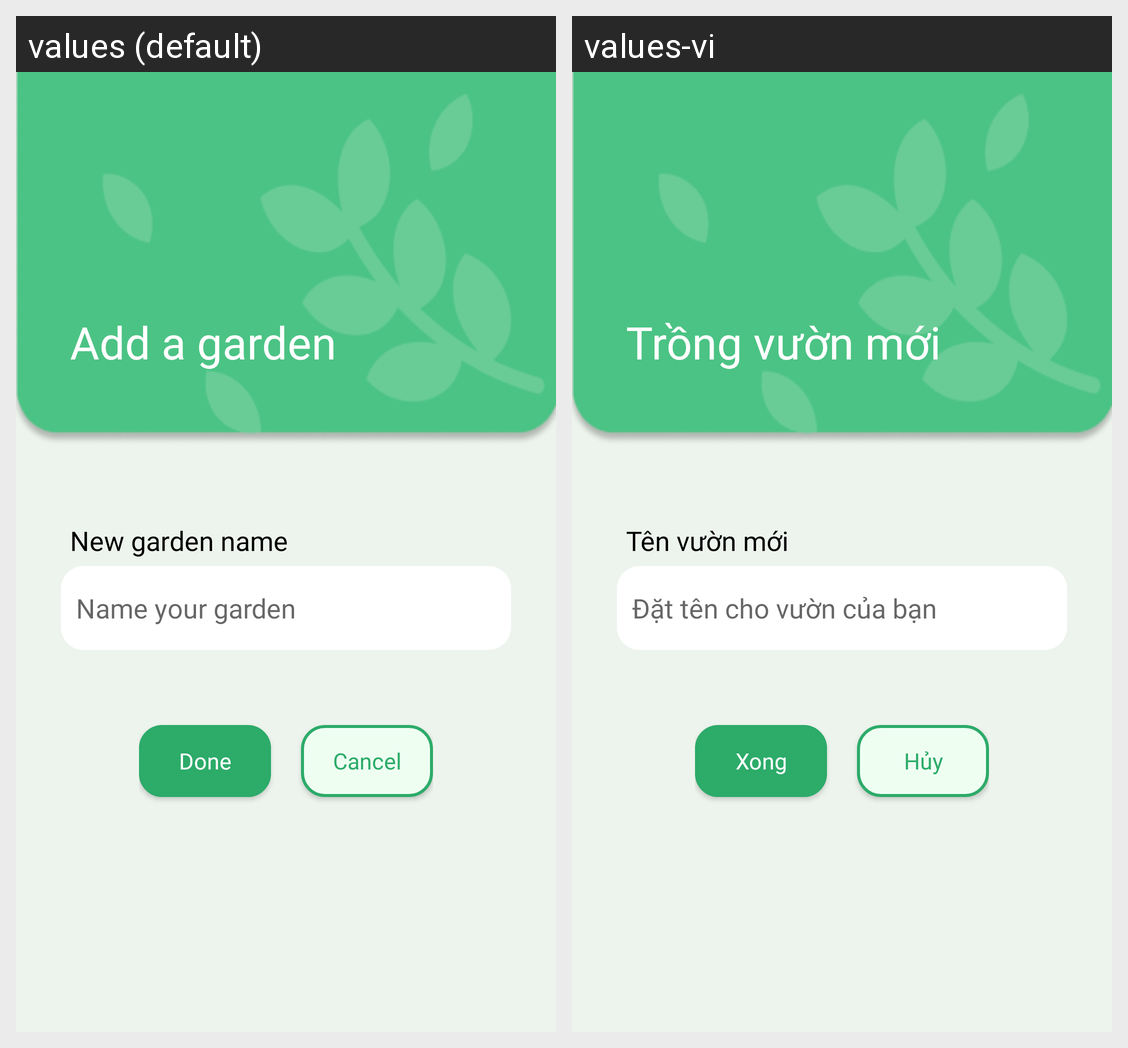

The same Android screen rendered under two of its app's locales, left to right. List the strings drawn on it with the default value and each locale's translation.
Android screen res/layout/fragment_add_new_field.xml rendered under 2 locales, left to right: values (default), values-vi. Device: Nexus 5 (rendered at 1080×1920; each locale shown at half size, 540×960, under a caption strip naming it); theme Theme.IntrovertGarden.
Strings drawn on this screen, with the default value and each locale's value (text and hints the layout hard-codes, and strings that could not be matched under every locale, appear in the picture but are not listed):

new_field
  values: Add a garden
  values-vi: Trồng vườn mới

new_field_name
  values: New garden name
  values-vi: Tên vườn mới

hint_new_field_name
  values: Name your garden
  values-vi: Đặt tên cho vườn của bạn

done
  values: Done
  values-vi: Xong

cancel
  values: Cancel
  values-vi: Hủy
